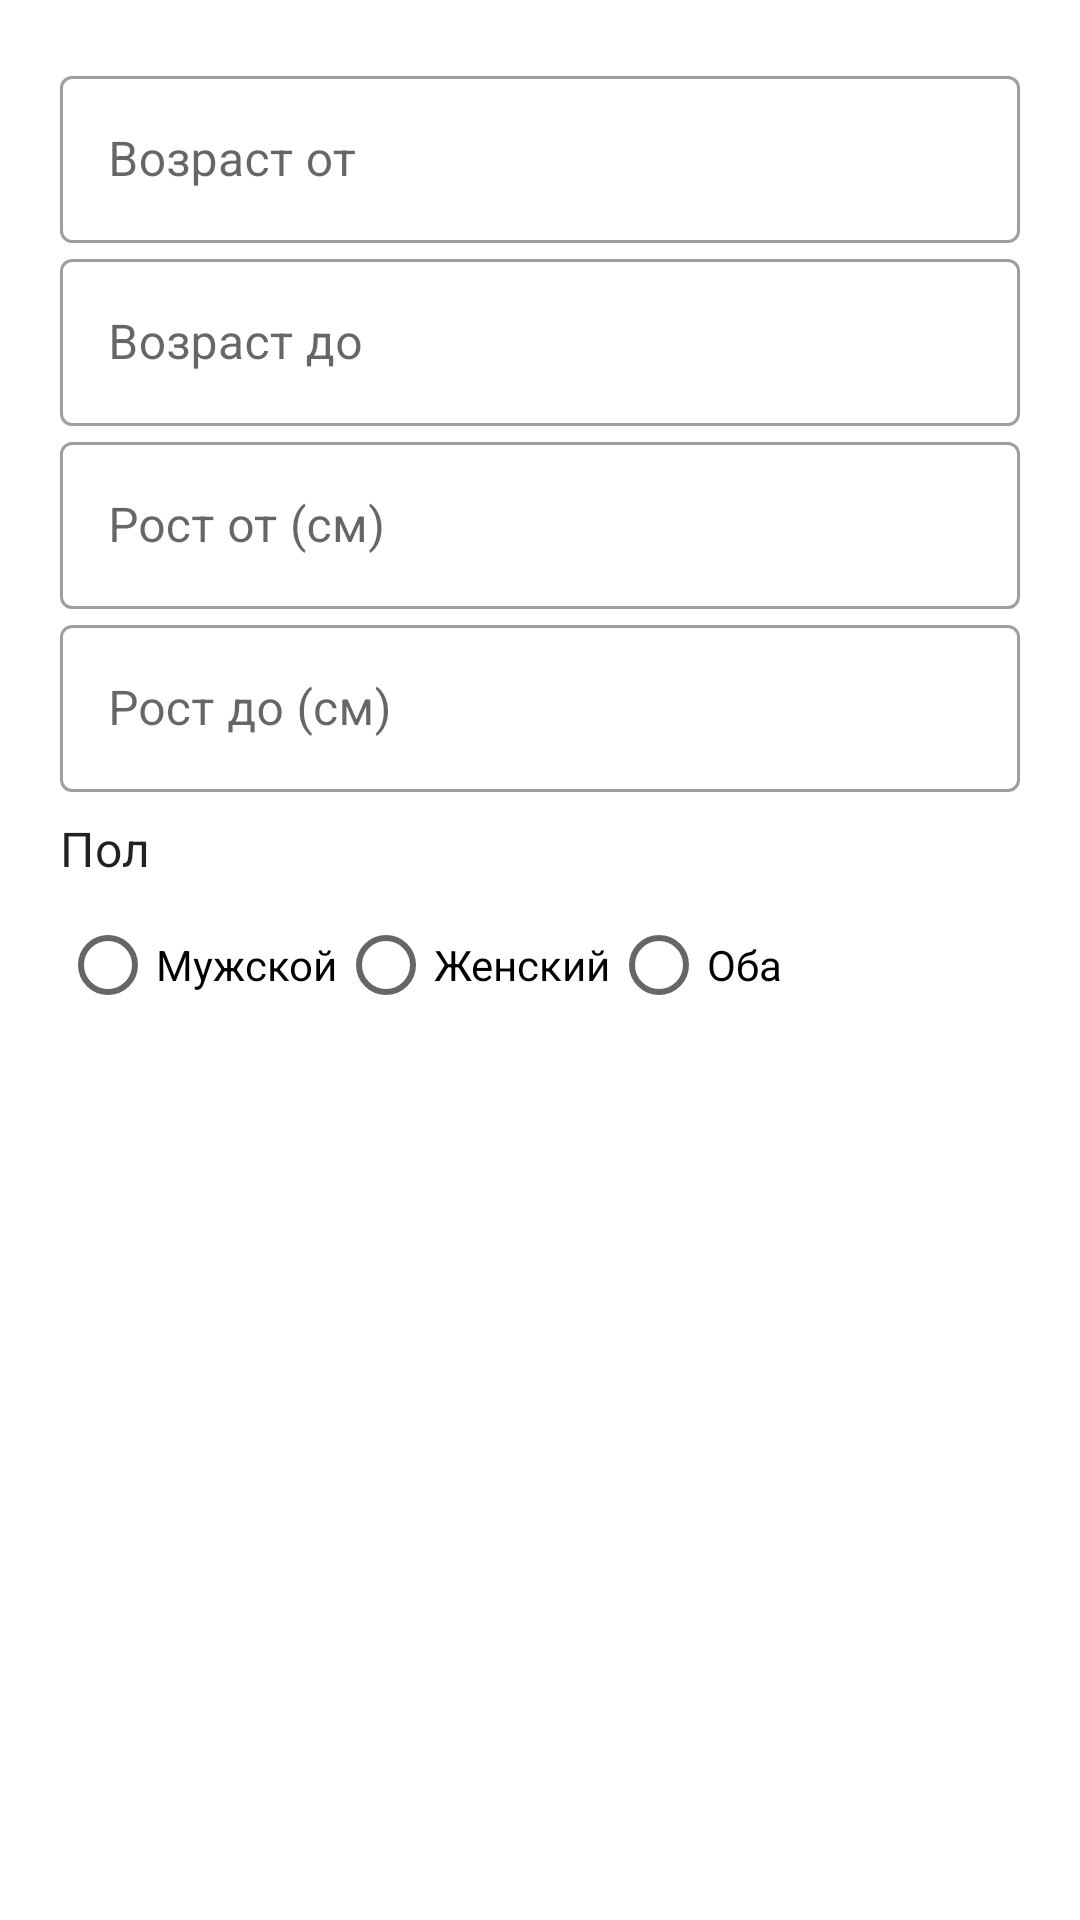

The Android layout XML behind this screen, and the referenced resources:
<!-- AndroidManifest.xml: application theme Theme.DatingAppClient -->
<!-- res/layout/dialog_filter_forms.xml -->
<?xml version="1.0" encoding="utf-8"?>
<ScrollView xmlns:android="http://schemas.android.com/apk/res/android"
    xmlns:app="http://schemas.android.com/apk/res-auto"
    android:layout_width="match_parent"
    android:layout_height="wrap_content"
    android:padding="20dp">

    <LinearLayout
        android:layout_width="match_parent"
        android:layout_height="wrap_content"
        android:orientation="vertical"
        android:dividerPadding="8dp">

        
        <com.google.android.material.textfield.TextInputLayout
            android:id="@+id/layoutAgeMin"
            style="@style/Widget.MaterialComponents.TextInputLayout.OutlinedBox"
            android:hint="Возраст от"
            android:layout_width="match_parent"
            android:layout_height="wrap_content">

            <com.google.android.material.textfield.TextInputEditText
                android:id="@+id/inputAgeMin"
                android:inputType="number"
                android:layout_width="match_parent"
                android:layout_height="wrap_content"/>
        </com.google.android.material.textfield.TextInputLayout>

        
        <com.google.android.material.textfield.TextInputLayout
            android:id="@+id/layoutAgeMax"
            style="@style/Widget.MaterialComponents.TextInputLayout.OutlinedBox"
            android:hint="Возраст до"
            android:layout_width="match_parent"
            android:layout_height="wrap_content">

            <com.google.android.material.textfield.TextInputEditText
                android:id="@+id/inputAgeMax"
                android:inputType="number"
                android:layout_width="match_parent"
                android:layout_height="wrap_content"/>
        </com.google.android.material.textfield.TextInputLayout>

        
        <com.google.android.material.textfield.TextInputLayout
            android:id="@+id/layoutHeightMin"
            style="@style/Widget.MaterialComponents.TextInputLayout.OutlinedBox"
            android:hint="Рост от (см)"
            android:layout_width="match_parent"
            android:layout_height="wrap_content">

            <com.google.android.material.textfield.TextInputEditText
                android:id="@+id/inputHeightMin"
                android:inputType="number"
                android:layout_width="match_parent"
                android:layout_height="wrap_content"/>
        </com.google.android.material.textfield.TextInputLayout>

        
        <com.google.android.material.textfield.TextInputLayout
            android:id="@+id/layoutHeightMax"
            style="@style/Widget.MaterialComponents.TextInputLayout.OutlinedBox"
            android:hint="Рост до (см)"
            android:layout_width="match_parent"
            android:layout_height="wrap_content">

            <com.google.android.material.textfield.TextInputEditText
                android:id="@+id/inputHeightMax"
                android:inputType="number"
                android:layout_width="match_parent"
                android:layout_height="wrap_content"/>
        </com.google.android.material.textfield.TextInputLayout>

        
        <TextView
            android:layout_width="match_parent"
            android:layout_height="wrap_content"
            android:text="Пол"
            android:textAppearance="?attr/textAppearanceSubtitle1"
            android:layout_marginTop="8dp"
            android:layout_marginBottom="4dp"/>

        <RadioGroup
            android:id="@+id/genderRadioGroup"
            android:layout_width="match_parent"
            android:layout_height="wrap_content"
            android:orientation="horizontal">

            <RadioButton
                android:id="@+id/radioMale"
                android:layout_width="wrap_content"
                android:layout_height="wrap_content"
                android:text="Мужской" />

            <RadioButton
                android:id="@+id/radioFemale"
                android:layout_width="wrap_content"
                android:layout_height="wrap_content"
                android:text="Женский" />

            <RadioButton
                android:id="@+id/radioBoth"
                android:layout_width="wrap_content"
                android:layout_height="wrap_content"
                android:text="Оба" />
        </RadioGroup>
    </LinearLayout>
</ScrollView>
<!-- resources referenced by this layout -->
<resources>
  <style name="Theme.DatingAppClient" parent="Base.Theme.DatingAppClient" />
  <style name="Base.Theme.DatingAppClient" parent="Theme.MaterialComponents.Light.DarkActionBar">
          
          
      </style>
</resources>
